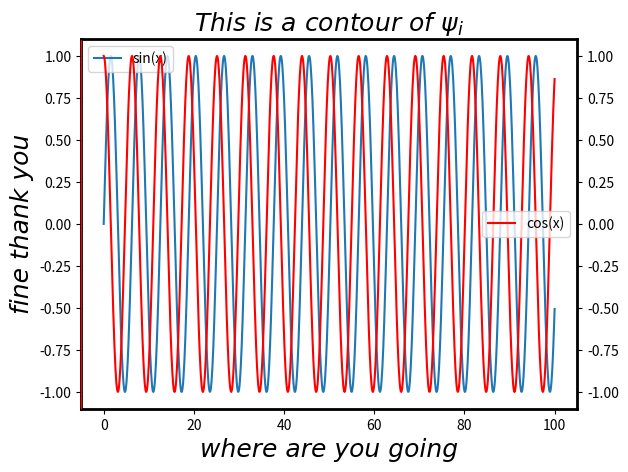

Generate this figure with matplotlib:
import matplotlib as mpl
import matplotlib.pyplot as plt 
import numpy as np 
from matplotlib import style
import os
import pandas as pd
from matplotlib.ticker import MultipleLocator, FormatStrFormatter 

# os.chdir('c:/')
# plt.switch_backend('agg')  
# plt.style.use('ggplot') 
#rcParams
# mpl.rcParams['xtick.direction'] = 'in'
# mpl.rcParams['ytick.direction'] = 'in'
# mpl.rcParams['xtick.major.size'] = 0
# mpl.rcParams['ytick.major.size'] = 0
# xmajorLocator   = MultipleLocator(20) #将x主刻度标签设置为20的倍数  
# xmajorFormatter = FormatStrFormatter('%5.1e') #设置x轴标签文本的格式  
# xminorLocator   = MultipleLocator(5) #将x轴次刻度标签设置为5的倍数  
# ymajorLocator   = MultipleLocator(0.5) #将y轴主刻度标签设置为0.5的倍数  
# ymajorFormatter = FormatStrFormatter('%1.0e') #设置y轴标签文本的格式  
# yminorLocator   = MultipleLocator(0.1) #将此y轴次刻度标签设置为0.1的倍数 
mpl.rcParams['mathtext.default'] = 'regular'
#
font = {'family': 'Times New Roman',
         'style': 'italic',
        'weight': 'normal',
         'color': 'black', 
          'size': 18,
        }


x = np.linspace(0,100,1001)
y = np.sin(x)
z = np.cos(x)
fig = plt.figure()
ax1 = fig.add_subplot(111)
ax1.plot(x,y,label = 'sin(x)')
ax1.set_xlabel('where are you going',fontdict = font)
ax1.set_ylabel('fine thank you', fontdict = font)
ax1.set_title(r'This is a contour of $\psi_i$',fontdict = font)
ax2 = ax1.twinx()
ax2.plot(x,z,'r',label = 'cos(x)')
ax1.legend(loc='upper left')
ax2.legend(loc='best')
# ax1.set_xlim(0,50)
# ax1.set_xticks((1,10,15))
# ax1.set_xticklabels(('a','b','c'),fontsize=15)
# plt.autoscale(tight=True)
ax2.spines['left'].set_color('red')
ax1.spines['bottom'].set_linewidth(2)
ax1.spines['top'].set_linewidth(2)
ax1.spines['left'].set_linewidth(2)
ax1.spines['right'].set_linewidth(2)
#设置主刻度标签的位置,标签文本的格式  
# ax.xaxis.set_major_locator(xmajorLocator)  
# ax.xaxis.set_major_formatter(xmajorFormatter)    
# ax.yaxis.set_major_locator(ymajorLocator)  
# ax.yaxis.set_major_formatter(ymajorFormatter)  
#显示次刻度标签的位置,没有标签文本  
# ax.xaxis.set_minor_locator(xminorLocator)  
# ax.yaxis.set_minor_locator(yminorLocator)  
# ax.xaxis.grid(True, which='major') #x坐标轴的网格使用主刻度  
# ax.yaxis.grid(True,linestyle= '--', which='major') #y坐标轴的网格使用次刻度 
plt.show()